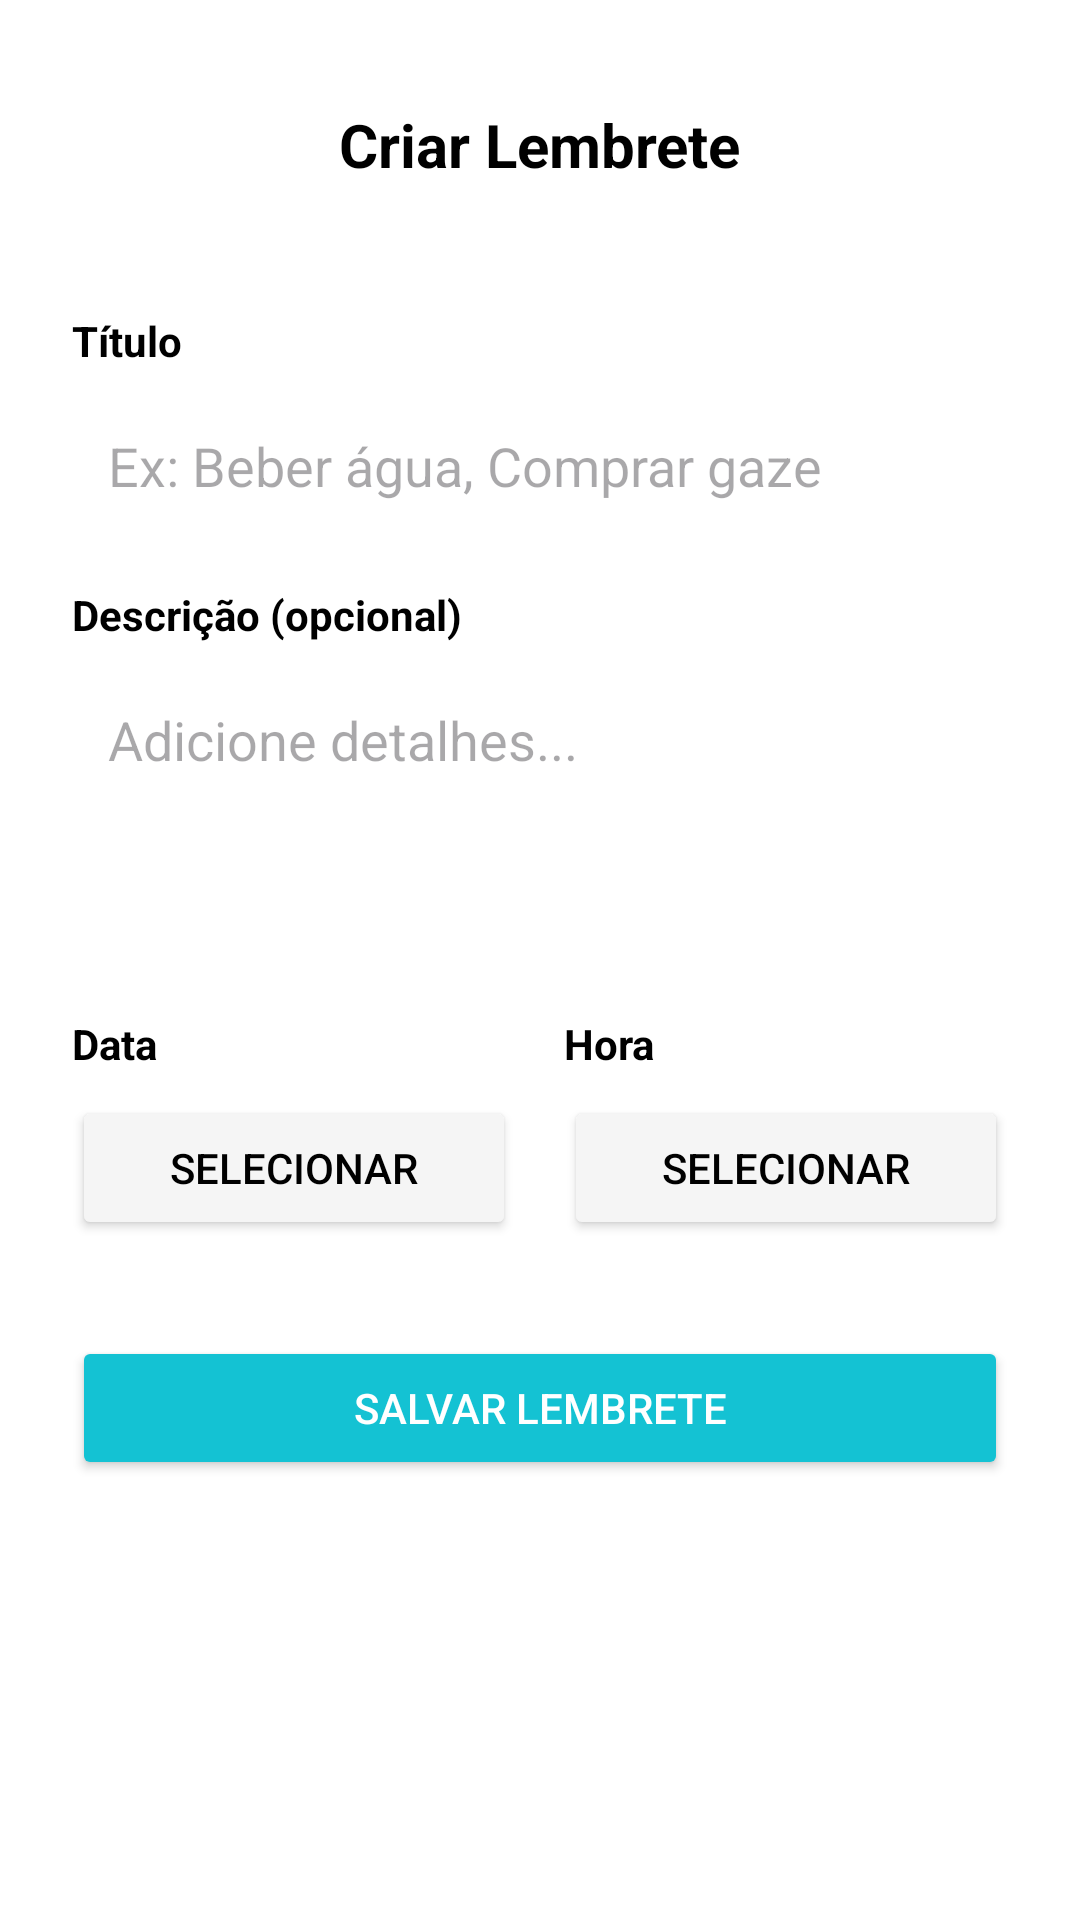

This screen was rendered from an Android layout file. Write that file and the resources it references.
<!-- AndroidManifest.xml: application theme Theme.Hora_certa -->
<!-- res/layout/activity_cadastro_lembrete.xml -->
<?xml version="1.0" encoding="utf-8"?>
<androidx.constraintlayout.widget.ConstraintLayout xmlns:android="http://schemas.android.com/apk/res/android"
    xmlns:app="http://schemas.android.com/apk/res-auto"
    android:layout_width="match_parent"
    android:layout_height="match_parent"
    android:background="@color/branco"
    android:padding="24dp">

    <ImageButton
        android:id="@+id/btn_voltar_lembrete"
        android:layout_width="48dp"
        android:layout_height="48dp"
        android:background="?attr/selectableItemBackgroundBorderless"
        android:contentDescription="Voltar"
        android:src="@drawable/ic_arrow_back"
        app:layout_constraintStart_toStartOf="parent"
        app:layout_constraintTop_toTopOf="parent"
        app:tint="@color/preto" />

    <TextView
        android:id="@+id/tv_titulo_lembrete"
        android:layout_width="wrap_content"
        android:layout_height="wrap_content"
        android:text="Criar Lembrete"
        android:textColor="@color/preto"
        android:textSize="20sp"
        android:textStyle="bold"
        app:layout_constraintBottom_toBottomOf="@id/btn_voltar_lembrete"
        app:layout_constraintEnd_toEndOf="parent"
        app:layout_constraintStart_toStartOf="parent"
        app:layout_constraintTop_toTopOf="@id/btn_voltar_lembrete" />

    <LinearLayout
        android:layout_width="match_parent"
        android:layout_height="wrap_content"
        android:layout_marginTop="32dp"
        android:orientation="vertical"
        app:layout_constraintTop_toBottomOf="@id/btn_voltar_lembrete">

        <TextView
            android:layout_width="wrap_content"
            android:layout_height="wrap_content"
            android:text="Título"
            android:textColor="@color/preto"
            android:textStyle="bold" />

        <EditText
            android:id="@+id/et_titulo_lembrete"
            android:layout_width="match_parent"
            android:layout_height="wrap_content"
            android:layout_marginTop="8dp"
            android:background="@drawable/fundo_card_branco"
            android:elevation="2dp"
            android:hint="Ex: Beber água, Comprar gaze"
            android:padding="12dp"
            android:importantForAutofill="no"
            android:inputType="textCapSentences" />

        <TextView
            android:layout_width="wrap_content"
            android:layout_height="wrap_content"
            android:layout_marginTop="16dp"
            android:text="Descrição (opcional)"
            android:textColor="@color/preto"
            android:textStyle="bold" />

        <EditText
            android:id="@+id/et_descricao_lembrete"
            android:layout_width="match_parent"
            android:layout_height="100dp"
            android:layout_marginTop="8dp"
            android:background="@drawable/fundo_card_branco"
            android:elevation="2dp"
            android:gravity="top"
            android:hint="Adicione detalhes..."
            android:padding="12dp"
            android:importantForAutofill="no"
            android:inputType="textMultiLine" />

        <LinearLayout
            android:layout_width="match_parent"
            android:layout_height="wrap_content"
            android:layout_marginTop="16dp"
            android:orientation="horizontal"
            android:baselineAligned="false">

            <LinearLayout
                android:layout_width="0dp"
                android:layout_height="wrap_content"
                android:layout_weight="1"
                android:orientation="vertical"
                android:layout_marginEnd="8dp">

                <TextView
                    android:layout_width="wrap_content"
                    android:layout_height="wrap_content"
                    android:text="Data"
                    android:textColor="@color/preto"
                    android:textStyle="bold" />

                <Button
                    android:id="@+id/btn_data_lembrete"
                    android:layout_width="match_parent"
                    android:layout_height="wrap_content"
                    android:layout_marginTop="8dp"
                    android:backgroundTint="@color/branco_fumaca"
                    android:text="Selecionar"
                    android:textColor="@color/preto" />
            </LinearLayout>

            <LinearLayout
                android:layout_width="0dp"
                android:layout_height="wrap_content"
                android:layout_weight="1"
                android:orientation="vertical"
                android:layout_marginStart="8dp">

                <TextView
                    android:layout_width="wrap_content"
                    android:layout_height="wrap_content"
                    android:text="Hora"
                    android:textColor="@color/preto"
                    android:textStyle="bold" />

                <Button
                    android:id="@+id/btn_hora_lembrete"
                    android:layout_width="match_parent"
                    android:layout_height="wrap_content"
                    android:layout_marginTop="8dp"
                    android:backgroundTint="@color/branco_fumaca"
                    android:text="Selecionar"
                    android:textColor="@color/preto" />
            </LinearLayout>
        </LinearLayout>

        <Button
            android:id="@+id/btn_salvar_lembrete"
            android:layout_width="match_parent"
            android:layout_height="wrap_content"
            android:layout_marginTop="32dp"
            android:backgroundTint="@color/azul_logo"
            android:text="Salvar Lembrete"
            android:textColor="@color/branco" />

    </LinearLayout>

</androidx.constraintlayout.widget.ConstraintLayout>
<!-- resources referenced by this layout -->
<resources>
  <color name="azul_logo">#14C2D3</color>
  <color name="branco">#FFFFFFFF</color>
  <color name="branco_fumaca">#F5F5F5</color>
  <color name="preto">#FF000000</color>
  <style name="Theme.Hora_certa" parent="Base.Theme.Hora_certa" />
  <style name="Base.Theme.Hora_certa" parent="Theme.Material3.DayNight.NoActionBar">
          
          
      </style>
</resources>
